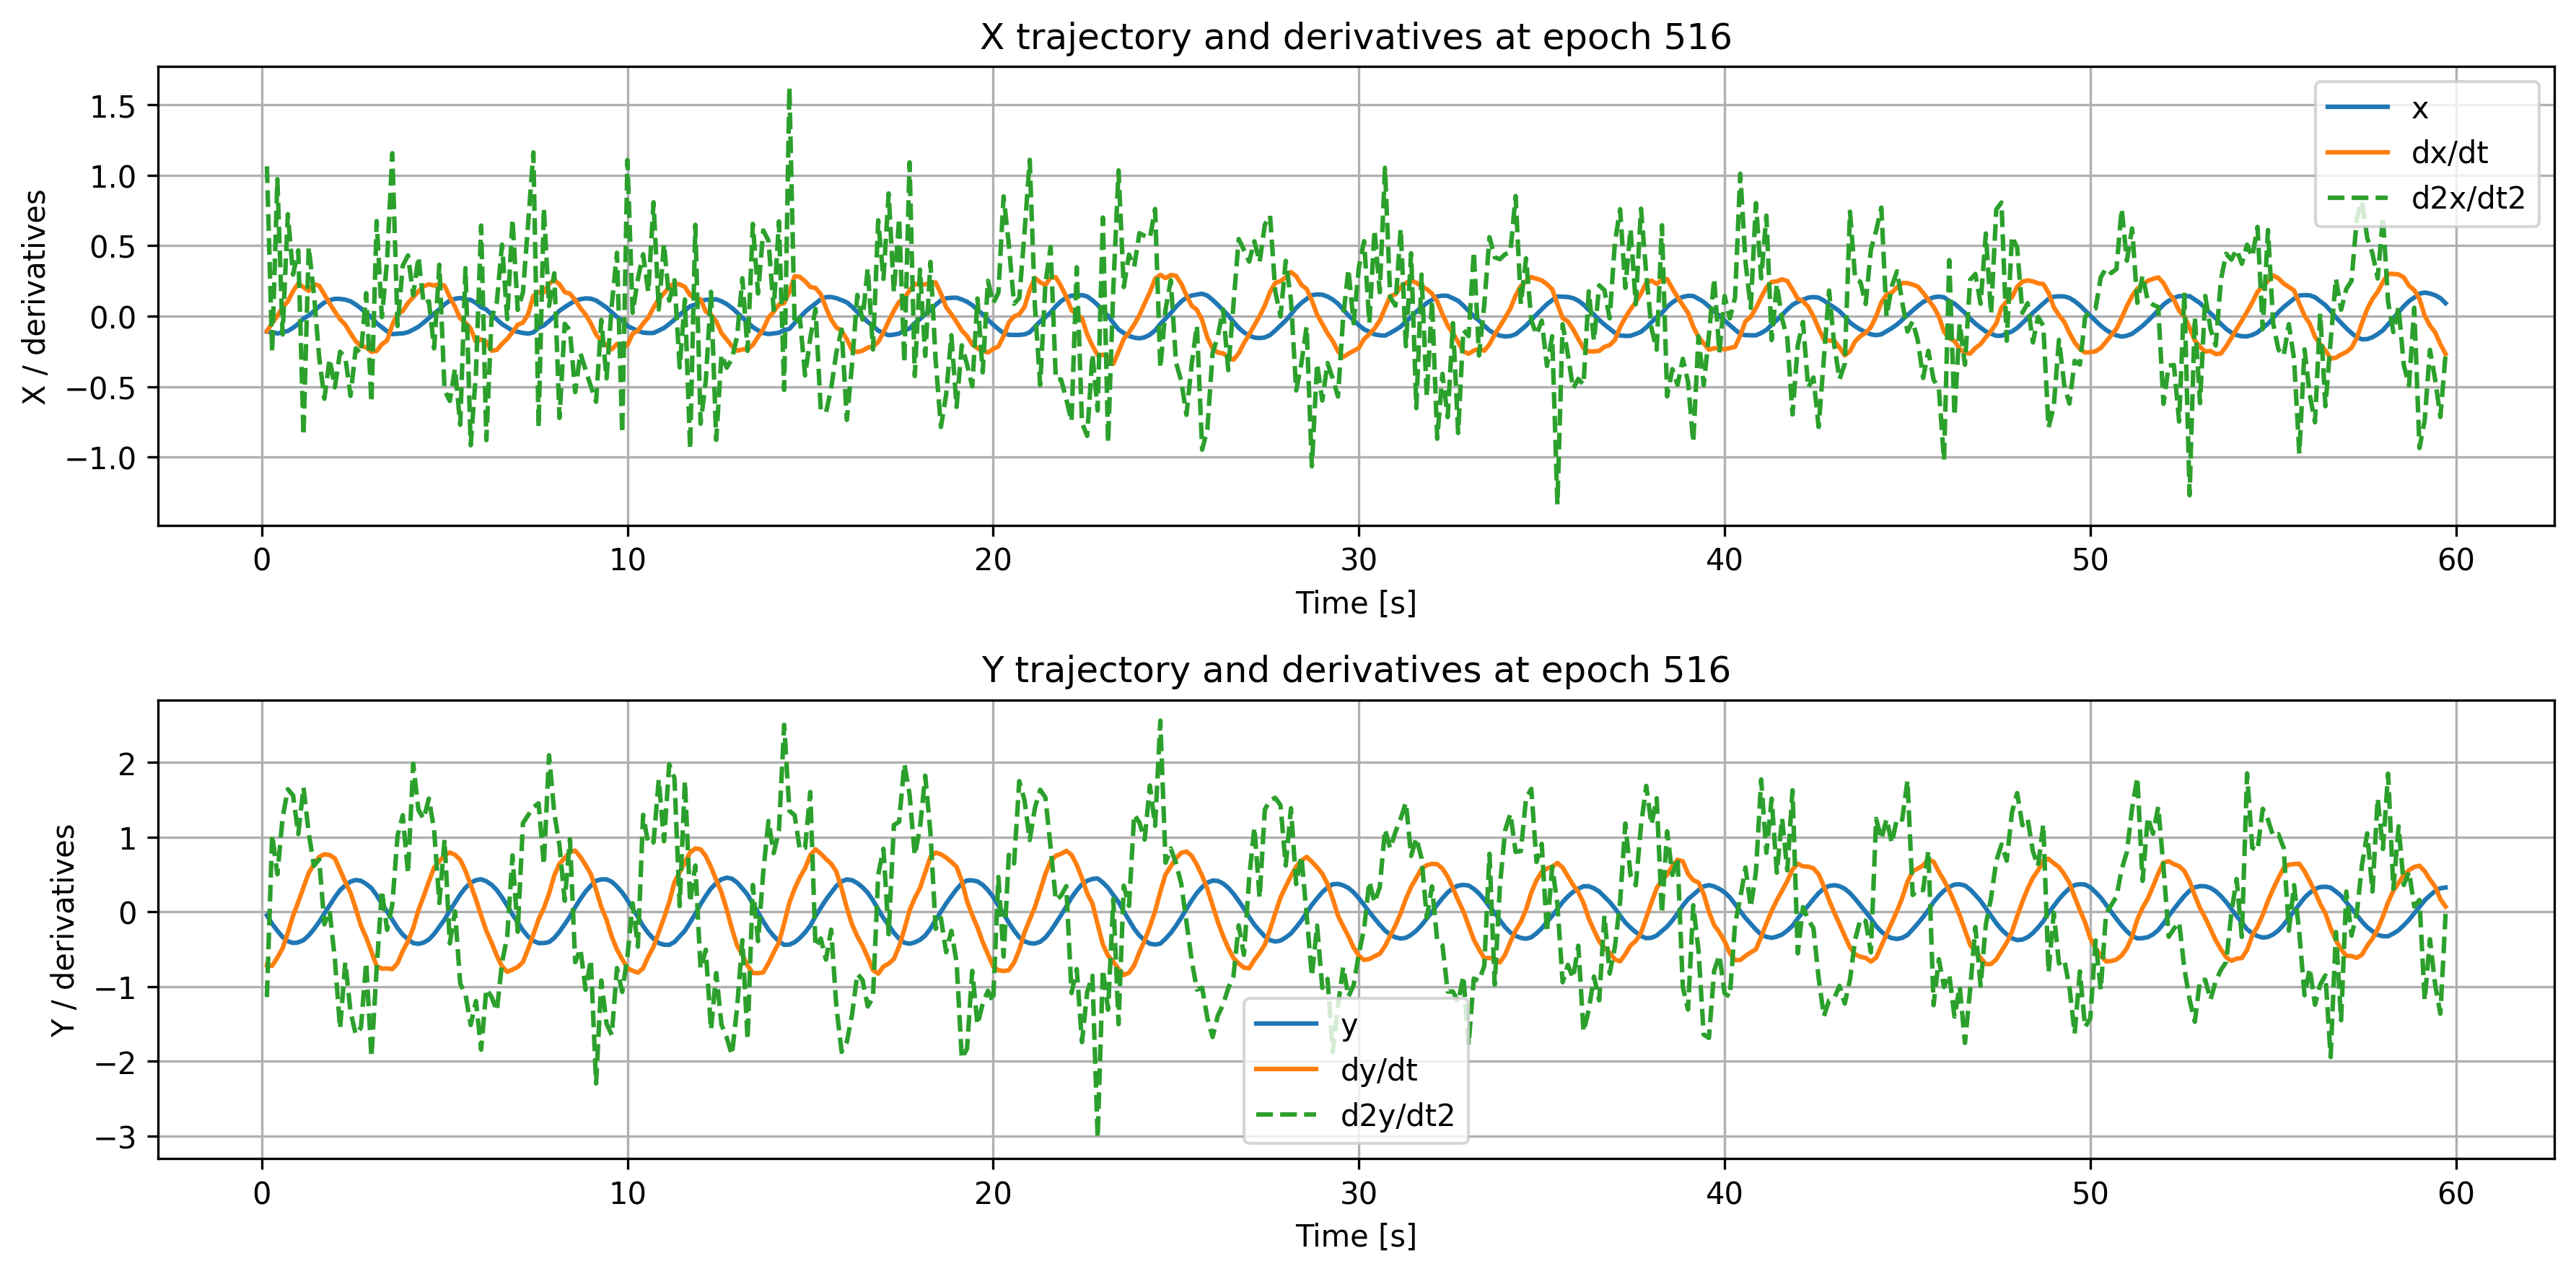

Source data for this figure (header and first rows):
time, x, dxdt, d2xdt2, y, dydt, d2ydt2
0.1429, -0.1088, -0.1062, 1.063, -0.0484, -0.7162, -1.143
0.2857, -0.1131, -0.04844, -0.2552, -0.1624, -0.7241, 1.032
0.4286, -0.1226, 0.002757, 0.9719, -0.2553, -0.6146, 0.5013
0.5714, -0.1123, 0.06291, -0.1298, -0.338, -0.4891, 1.256
0.7143, -0.1047, 0.1054, 0.724, -0.395, -0.2822, 1.64
0.8571, -0.08223, 0.1782, 0.2951, -0.4186, -0.05379, 1.558
1.0, -0.05377, 0.2326, 0.4669, -0.4104, 0.1318, 1.041
1.143, -0.01578, 0.2055, -0.8462, -0.3809, 0.3252, 1.666
1.286, 0.004942, 0.1801, 0.4911, -0.3175, 0.5193, 1.051
1.429, 0.03569, 0.2263, 0.1558, -0.2326, 0.6383, 0.6147
1.571, 0.06961, 0.2167, -0.291, -0.1351, 0.7321, 0.6995
1.714, 0.09759, 0.1541, -0.5849, -0.0234, 0.77, -0.1688
1.857, 0.1136, 0.09071, -0.3027, 0.08489, 0.7591, 0.01522
2.0, 0.1235, 0.03305, -0.5046, 0.1935, 0.715, -0.6324
2.143, 0.1231, -0.021, -0.2521, 0.2892, 0.5581, -1.565
2.286, 0.1175, -0.05977, -0.2906, 0.3529, 0.398, -0.6766
2.429, 0.106, -0.1209, -0.5646, 0.4029, 0.2541, -1.338
2.571, 0.08298, -0.1774, -0.2275, 0.4255, 0.04125, -1.642
2.714, 0.05531, -0.2124, -0.2626, 0.4147, -0.1868, -1.551
2.857, 0.02228, -0.2195, 0.1632, 0.3722, -0.346, -0.6782
3.0, -0.007417, -0.2516, -0.6116, 0.3158, -0.5337, -1.949
3.143, -0.0496, -0.247, 0.6752, 0.2197, -0.7277, -0.7683
3.286, -0.078, -0.1993, -0.006624, 0.1079, -0.7622, 0.2861
3.429, -0.1065, -0.1715, 0.3949, 0.001918, -0.7591, -0.243
3.571, -0.127, -0.06076, 1.156, -0.109, -0.7696, 0.09552
3.714, -0.1239, 0.01689, -0.06907, -0.218, -0.6902, 1.017
3.857, -0.1222, 0.03756, 0.3585, -0.3062, -0.5253, 1.292
4.0, -0.1132, 0.094, 0.4316, -0.3681, -0.3965, 0.5118
4.143, -0.09533, 0.1355, 0.1496, -0.4195, -0.2183, 1.982
4.286, -0.07444, 0.1763, 0.4215, -0.4304, 0.02066, 1.364
4.429, -0.04495, 0.2126, 0.08651, -0.4136, 0.2068, 1.242
4.571, -0.0137, 0.2264, 0.106, -0.3713, 0.4038, 1.515
4.714, 0.01972, 0.2176, -0.2283, -0.2982, 0.5902, 1.095
4.857, 0.04848, 0.2274, 0.3656, -0.2027, 0.6768, 0.1168
5.0, 0.0847, 0.2161, -0.5241, -0.1048, 0.754, 0.9649
5.143, 0.1102, 0.1357, -0.6011, 0.01272, 0.7927, -0.424
5.286, 0.1235, 0.06639, -0.3697, 0.1216, 0.7627, 0.005047
5.429, 0.1292, -0.01501, -0.77, 0.2306, 0.6942, -0.9643
5.571, 0.1192, -0.04565, 0.3411, 0.32, 0.5467, -1.101
5.714, 0.1161, -0.08668, -0.9154, 0.3868, 0.3597, -1.517
5.857, 0.09442, -0.1812, -0.408, 0.4228, 0.1659, -1.196
6.0, 0.06437, -0.1644, 0.6432, 0.4342, -0.05147, -1.847
6.143, 0.04745, -0.1812, -0.8786, 0.408, -0.2573, -1.035
6.286, 0.0126, -0.245, -0.01427, 0.3607, -0.4128, -1.14
6.429, -0.02255, -0.2389, 0.09918, 0.2901, -0.5891, -1.328
6.571, -0.05567, -0.1955, 0.5086, 0.1924, -0.7327, -0.6836
6.714, -0.07841, -0.1606, -0.02044, 0.08077, -0.805, -0.328
6.857, -0.1016, -0.1129, 0.6892, -0.03758, -0.7745, 0.7543
7.0, -0.1107, -0.06044, 0.04487, -0.1405, -0.7398, -0.268
7.143, -0.1188, -0.04519, 0.1686, -0.2489, -0.6743, 1.185
7.286, -0.1236, 0.01398, 0.6598, -0.3332, -0.4973, 1.293
7.429, -0.1148, 0.1441, 1.162, -0.391, -0.3051, 1.398
7.571, -0.0824, 0.1709, -0.7876, -0.4203, -0.1015, 1.452
7.714, -0.06602, 0.1695, 0.7675, -0.42, 0.04707, 0.6291
7.857, -0.03398, 0.2295, 0.0731, -0.4069, 0.2417, 2.095
8.0, -0.0004515, 0.2565, 0.3044, -0.351, 0.4859, 1.324
8.143, 0.03929, 0.2267, -0.7212, -0.2681, 0.6438, 0.8857
8.286, 0.06432, 0.1713, -0.05376, -0.1671, 0.7175, 0.1464
8.429, 0.08824, 0.1603, -0.1, -0.06306, 0.7974, 0.9719
8.571, 0.1101, 0.1148, -0.5378, 0.06077, 0.8185, -0.6758
... 358 more rows
